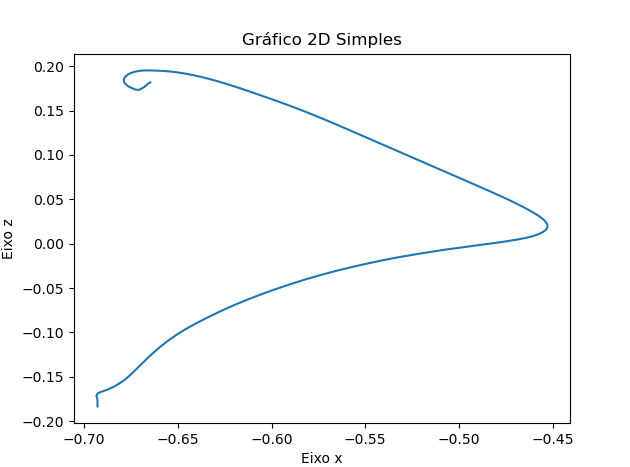

The data file committed next to this chart (first rows):
X, Y, Z
-0.6928, 0.21, -0.1834
-0.6928, 0.21, -0.1808
-0.6928, 0.21, -0.1781
-0.6928, 0.21, -0.1759
-0.6929, 0.21, -0.1743
-0.6931, 0.21, -0.1731
-0.6933, 0.21, -0.172
-0.6933, 0.21, -0.1711
-0.6931, 0.21, -0.1702
-0.6929, 0.21, -0.1694
-0.6924, 0.21, -0.1685
-0.6917, 0.21, -0.1678
-0.6907, 0.21, -0.1669
-0.6895, 0.21, -0.1661
-0.6882, 0.21, -0.1651
-0.6867, 0.21, -0.1638
-0.6851, 0.21, -0.1623
-0.6834, 0.21, -0.1604
-0.6817, 0.21, -0.1582
-0.6798, 0.21, -0.1556
-0.6778, 0.21, -0.1526
-0.6758, 0.21, -0.149
-0.6737, 0.21, -0.1448
-0.6715, 0.21, -0.1401
-0.669, 0.21, -0.1349
-0.6662, 0.21, -0.1292
-0.6631, 0.21, -0.1231
-0.6596, 0.21, -0.1167
-0.6556, 0.21, -0.1101
-0.6511, 0.21, -0.1034
-0.6461, 0.21, -0.09664
-0.6404, 0.21, -0.08996
-0.6342, 0.21, -0.0833
-0.6277, 0.21, -0.07665
-0.6208, 0.21, -0.07005
-0.6136, 0.21, -0.06365
-0.606, 0.21, -0.05747
-0.5981, 0.21, -0.05147
-0.5901, 0.21, -0.04571
-0.5819, 0.21, -0.04024
-0.5734, 0.21, -0.03507
-0.5648, 0.21, -0.03027
-0.5562, 0.21, -0.02586
-0.5476, 0.21, -0.02176
-0.539, 0.21, -0.01798
-0.5305, 0.21, -0.01461
-0.5222, 0.21, -0.01163
-0.5143, 0.21, -0.008942
-0.5066, 0.21, -0.006505
-0.4993, 0.21, -0.004354
-0.4923, 0.21, -0.002413
-0.4858, 0.21, -0.00058
-0.4797, 0.21, 0.001166
-0.4741, 0.21, 0.002889
-0.4691, 0.21, 0.004642
-0.4646, 0.21, 0.006451
-0.4608, 0.21, 0.008408
-0.4578, 0.21, 0.01056
-0.4554, 0.21, 0.01291
-0.4538, 0.21, 0.01544
... 89 more rows
